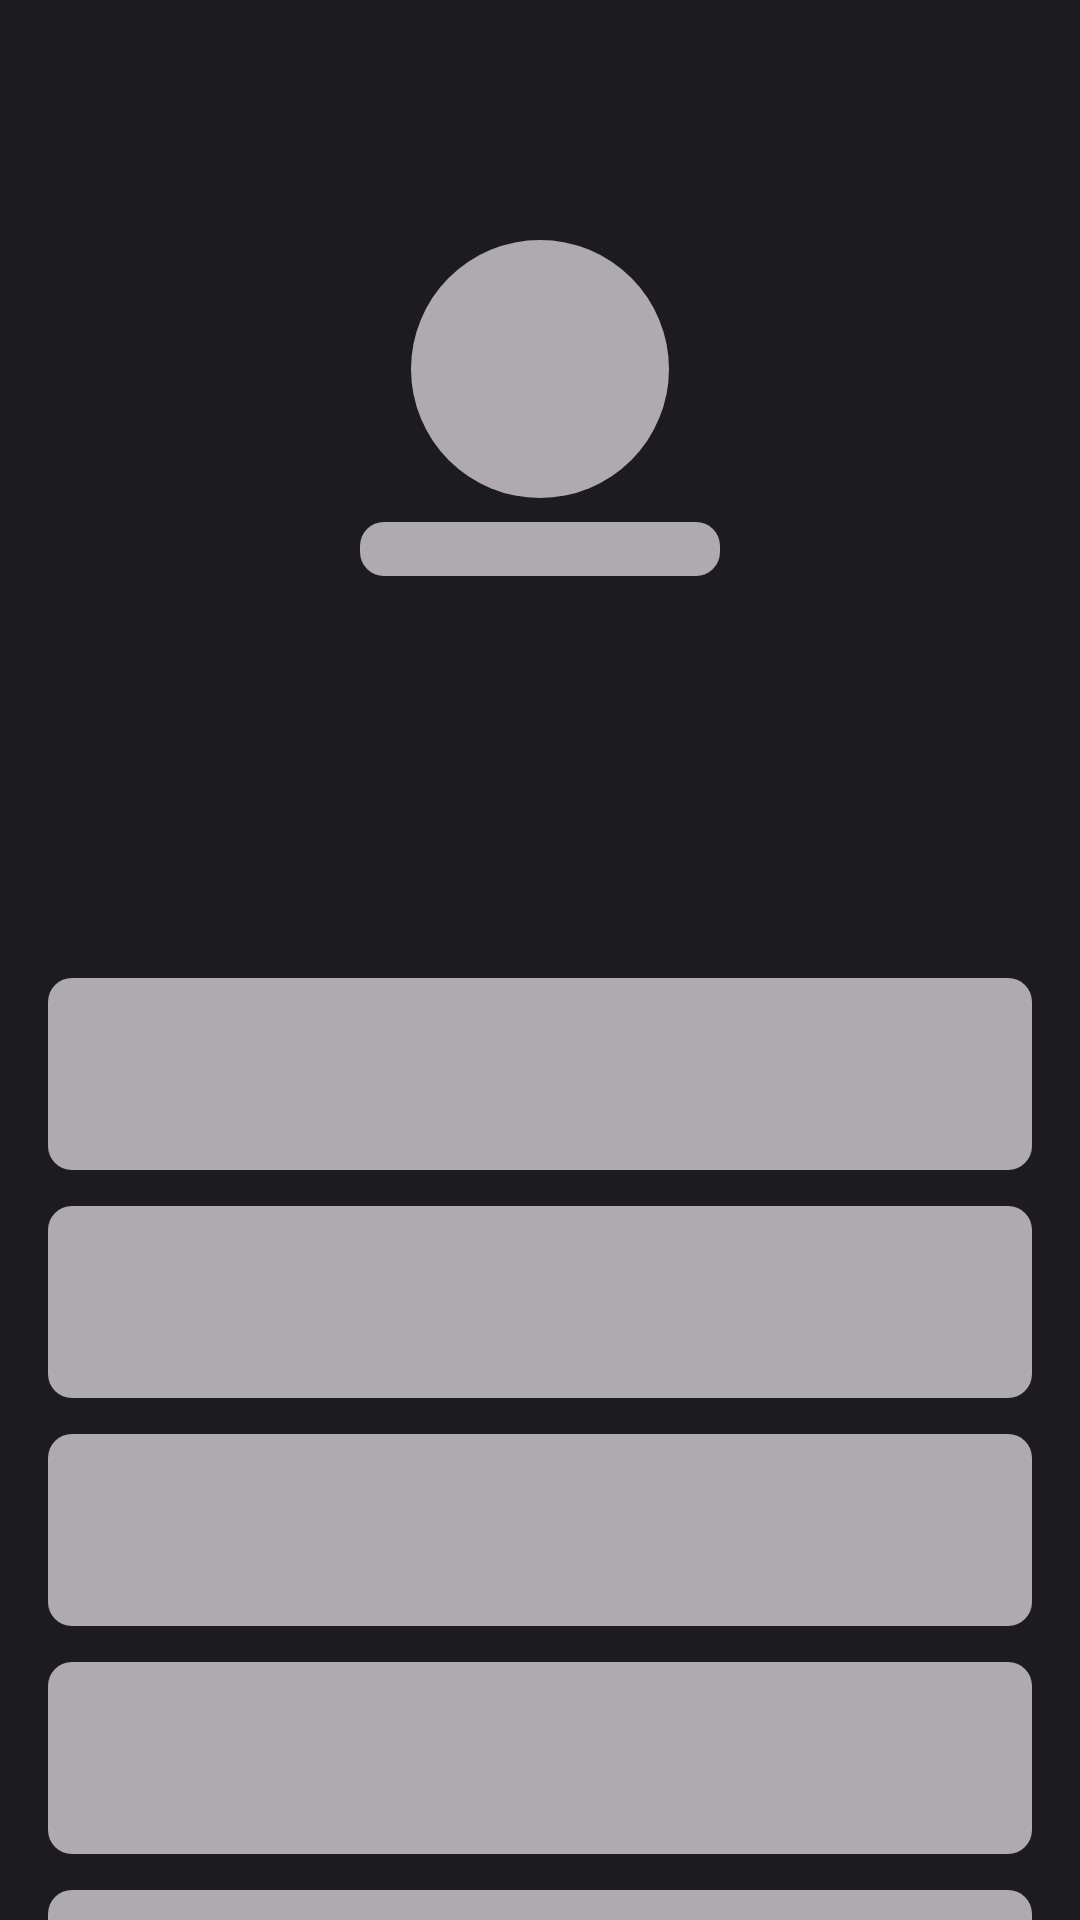

Produce the Android XML layout that renders to this screen, including the resource entries it uses.
<!-- AndroidManifest.xml: application theme Theme.GitHubMate -->
<!-- res/layout/shimmer_dashboard.xml -->
<?xml version="1.0" encoding="utf-8"?>
<LinearLayout xmlns:android="http://schemas.android.com/apk/res/android"
    android:layout_width="match_parent"
    android:layout_height="match_parent"
    android:layout_gravity="center"
    android:background="@color/neutral_10"
    android:orientation="vertical">

    <View
        android:layout_width="@dimen/logo_dimen"
        android:layout_height="@dimen/logo_dimen"
        android:layout_gravity="center"
        android:layout_marginHorizontal="@dimen/dimen_16dp"
        android:layout_marginTop="80dp"
        android:background="@drawable/skeleton_circle" />

    <View
        android:layout_width="120dp"
        android:layout_height="@dimen/font_xmedium"
        android:layout_gravity="center"
        android:layout_marginHorizontal="@dimen/dimen_16dp"
        android:layout_marginTop="@dimen/dimen_8dp"
        android:layout_marginBottom="@dimen/dimen_48dp"
        android:background="@drawable/skeleton" />

    <View
        android:layout_width="match_parent"
        android:layout_height="@dimen/dimen_64dp"
        android:layout_marginHorizontal="@dimen/dimen_16dp"
        android:layout_marginTop="@dimen/logo_dimen"
        android:background="@drawable/skeleton" />

    <View
        android:layout_width="match_parent"
        android:layout_height="@dimen/dimen_64dp"
        android:layout_marginHorizontal="@dimen/dimen_16dp"
        android:layout_marginTop="@dimen/dimen_12dp"
        android:background="@drawable/skeleton" />

    <View
        android:layout_width="match_parent"
        android:layout_height="@dimen/dimen_64dp"
        android:layout_marginHorizontal="@dimen/dimen_16dp"
        android:layout_marginTop="@dimen/dimen_12dp"
        android:background="@drawable/skeleton" />

    <View
        android:layout_width="match_parent"
        android:layout_height="@dimen/dimen_64dp"
        android:layout_marginHorizontal="@dimen/dimen_16dp"
        android:layout_marginTop="@dimen/dimen_12dp"
        android:background="@drawable/skeleton" />

    <View
        android:layout_width="match_parent"
        android:layout_height="@dimen/dimen_64dp"
        android:layout_marginHorizontal="@dimen/dimen_16dp"
        android:layout_marginTop="@dimen/dimen_12dp"
        android:background="@drawable/skeleton" />

    <View
        android:layout_width="match_parent"
        android:layout_height="@dimen/dimen_64dp"
        android:layout_marginHorizontal="@dimen/dimen_16dp"
        android:layout_marginTop="@dimen/dimen_12dp"
        android:background="@drawable/skeleton" />

</LinearLayout>
<!-- resources referenced by this layout -->
<resources>
  <color name="neutral_10">#FF1C1B1F</color>
  <dimen name="dimen_12dp">12dp</dimen>
  <dimen name="dimen_16dp">16dp</dimen>
  <dimen name="dimen_48dp">48dp</dimen>
  <dimen name="dimen_64dp">64dp</dimen>
  <dimen name="dimen_8dp">8dp</dimen>
  <dimen name="font_xmedium">18sp</dimen>
  <dimen name="logo_dimen">86dp</dimen>
  <!-- drawable skeleton (drawable) -->
  <?xml version="1.0" encoding="utf-8"?>
  <shape xmlns:android="http://schemas.android.com/apk/res/android"
      android:layout_width="wrap_content"
      android:layout_height="wrap_content">
      <solid android:color="@color/neutral_70"/>
      <corners android:radius="8dp"/>
  </shape>
  <!-- drawable skeleton_circle (drawable) -->
  <?xml version="1.0" encoding="utf-8"?>
  <shape xmlns:android="http://schemas.android.com/apk/res/android"
      android:layout_width="wrap_content"
      android:layout_height="wrap_content" android:shape="oval">
      <solid android:color="@color/neutral_70"/>
  </shape>
  <style name="Theme.GitHubMate" parent="Base.Theme.GitHubMate" />
  <color name="neutral_70">#FFAEAAAE</color>
  <style name="Base.Theme.GitHubMate" parent="Theme.Material3.DayNight.NoActionBar">
  
          <item name="android:textAppearance">@style/Theme.GitHubMate.MainTextAppearance</item>
  
          <item name="colorPrimary">@color/primary_50</item>
          <item name="colorOnPrimary">@color/neutral_100</item>
  
  
          
          <item name="textColor">@color/neutral_10</item>
          <item name="iconColorVariant">@color/neutral_40</item>
          <item name="logoColor">@color/logo_dark</item>
  
          <item name="mainBackgroundColor">@color/neutral_100</item>
          
      </style>
  <style name="Theme.GitHubMate.MainTextAppearance" parent="@android:style/TextAppearance">
          <item name="android:fontFamily">@font/nunito_sans</item>
          <item name="android:textColor">?attr/textColor</item>
      </style>
  <color name="primary_50">#FF417DD9</color>
  <color name="neutral_100">#FFFFFFFF</color>
  <color name="neutral_40">#FF605D62</color>
  <color name="logo_dark">#FF010409</color>
</resources>
